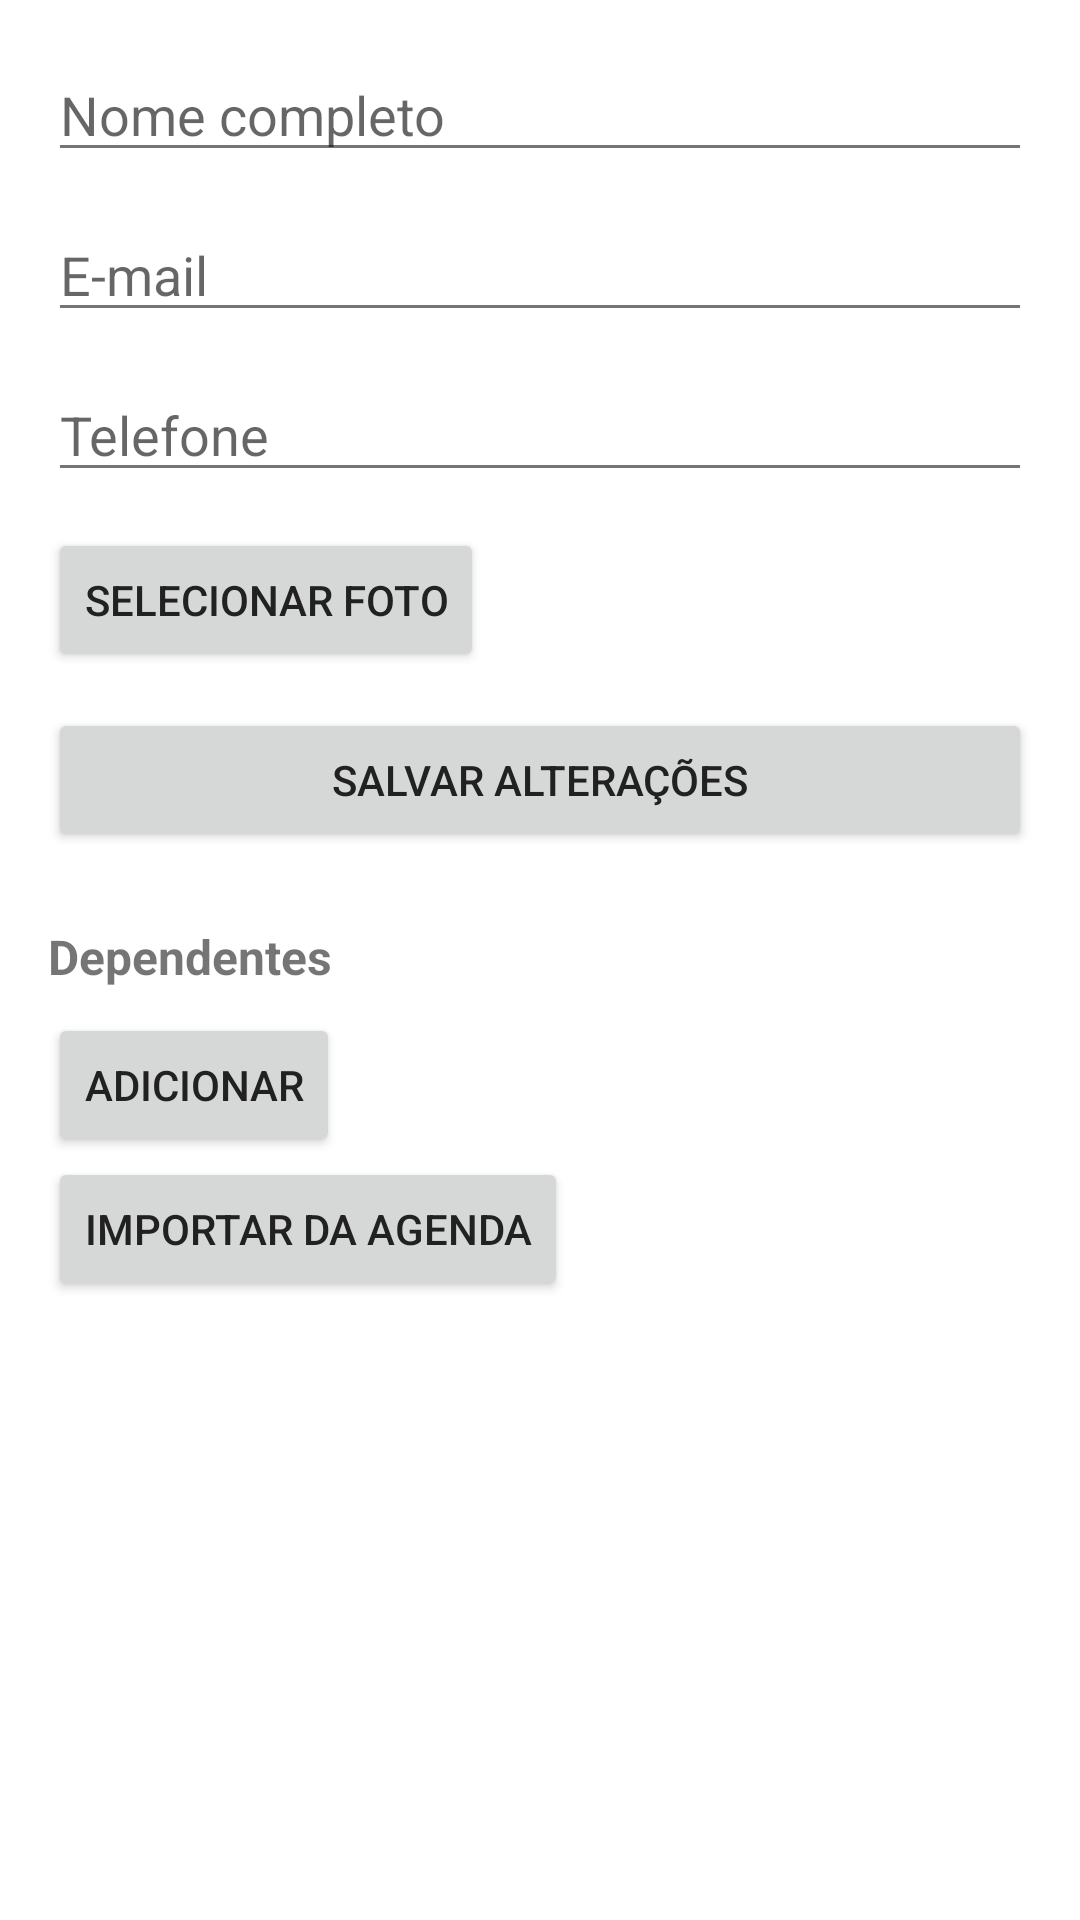

Here is an Android app screen rendered from its layout file. Give the layout XML and the strings, colors and styles it references.
<!-- AndroidManifest.xml: application theme Theme.RotinaDependentes -->
<!-- res/layout/activity_member_edit.xml -->
<?xml version="1.0" encoding="utf-8"?>
<ScrollView xmlns:android="http://schemas.android.com/apk/res/android"
    android:layout_width="match_parent"
    android:layout_height="match_parent"
    xmlns:tools="http://schemas.android.com/tools"
    android:padding="16dp">

    <LinearLayout
        android:orientation="vertical"
        android:layout_width="match_parent"
        android:layout_height="wrap_content">

        <EditText
            android:id="@+id/etFullName"
            android:layout_width="match_parent"
            android:layout_height="wrap_content"
            android:hint="Nome completo"
            android:inputType="textPersonName"
            android:layout_marginBottom="12dp" />

        <EditText
            android:id="@+id/etEmail"
            android:layout_width="match_parent"
            android:layout_height="wrap_content"
            android:hint="E-mail"
            android:inputType="textEmailAddress"
            android:layout_marginBottom="12dp" />

        <EditText
            android:id="@+id/etPhone"
            android:layout_width="match_parent"
            android:layout_height="wrap_content"
            android:hint="Telefone"
            android:inputType="phone"
            android:layout_marginBottom="12dp" />

        <Button
            android:id="@+id/btnPickImage"
            android:layout_width="wrap_content"
            android:layout_height="wrap_content"
            android:text="Selecionar Foto"
            android:layout_marginBottom="12dp" />

        <ImageView
            android:id="@+id/ivPhoto"
            android:layout_width="120dp"
            android:layout_height="120dp"
            android:scaleType="centerCrop"
            android:visibility="gone"
            android:layout_gravity="center"
            android:layout_marginBottom="16dp" />

        <ProgressBar
            android:id="@+id/progressBar"
            android:layout_width="wrap_content"
            android:layout_height="wrap_content"
            android:visibility="gone"
            android:layout_gravity="center"
            android:layout_marginBottom="16dp" />

        <Button
            android:id="@+id/btnSubmit"
            android:layout_width="match_parent"
            android:layout_height="wrap_content"
            android:text="Salvar alterações" />

        
        <TextView
            android:id="@+id/tvDependentsTitle"
            android:layout_width="match_parent"
            android:layout_height="wrap_content"
            android:text="Dependentes"
            android:textStyle="bold"
            android:textSize="16sp"
            android:layout_marginTop="24dp" />

        <Button
            android:id="@+id/btnAddDependent"
            android:layout_width="wrap_content"
            android:layout_height="wrap_content"
            android:text="Adicionar"
            android:layout_marginTop="8dp" />

        <Button
            android:id="@+id/btnImportContacts"
            android:layout_width="wrap_content"
            android:layout_height="wrap_content"
            android:text="Importar da agenda" />

        <androidx.recyclerview.widget.RecyclerView
            android:id="@+id/rvDependents"
            android:layout_width="match_parent"
            android:layout_height="wrap_content"
            android:nestedScrollingEnabled="false"
            android:layout_marginTop="12dp"
            tools:listitem="@layout/item_dependent" />
    </LinearLayout>
</ScrollView>
<!-- res/layout/item_dependent.xml (included above) -->
<?xml version="1.0" encoding="utf-8"?>
<androidx.cardview.widget.CardView xmlns:android="http://schemas.android.com/apk/res/android"
    xmlns:card_view="http://schemas.android.com/apk/res-auto"
    android:layout_width="match_parent"
    android:layout_height="wrap_content"
    card_view:cardCornerRadius="8dp"
    card_view:cardElevation="2dp"
    android:layout_marginBottom="8dp">

    <LinearLayout
        android:layout_width="match_parent"
        android:layout_height="wrap_content"
        android:orientation="horizontal"
        android:padding="16dp"
        android:gravity="center_vertical">

        <LinearLayout
            android:layout_width="0dp"
            android:layout_height="wrap_content"
            android:layout_weight="1"
            android:orientation="vertical">

            <TextView
                android:id="@+id/tvDependentName"
                android:layout_width="wrap_content"
                android:layout_height="wrap_content"
                android:textStyle="bold"
                android:text="Nome do dependente" />

            <TextView
                android:id="@+id/tvDependentRelationship"
                android:layout_width="wrap_content"
                android:layout_height="wrap_content"
                android:text="Relacionamento"
                android:textSize="12sp"
                android:textColor="#888888" />
        </LinearLayout>

        <ImageButton
            android:id="@+id/btnViewDependent"
            android:layout_width="wrap_content"
            android:layout_height="wrap_content"
            android:contentDescription="Ver"
            android:src="@android:drawable/ic_menu_info_details"
            android:background="?attr/selectableItemBackgroundBorderless" />

        <ImageButton
            android:id="@+id/btnRemoveDependent"
            android:layout_width="wrap_content"
            android:layout_height="wrap_content"
            android:contentDescription="Remover"
            android:src="@android:drawable/ic_menu_delete"
            android:background="?attr/selectableItemBackgroundBorderless" />
    </LinearLayout>
</androidx.cardview.widget.CardView>
<!-- resources referenced by this layout -->
<resources>
  <style name="Theme.RotinaDependentes" parent="Theme.MaterialComponents.Light.DarkActionBar">
          <item name="colorPrimary">@color/primary</item>
          <item name="colorPrimaryDark">@color/primary_dark</item>
          <item name="colorAccent">@color/accent</item>
          <item name="android:windowBackground">@color/background</item>
          <item name="android:textColorPrimary">@color/text_primary</item>
          <item name="android:textColorSecondary">@color/text_secondary</item>
      </style>
  <color name="primary">#4285F4</color>
  <color name="primary_dark">#3367D6</color>
  <color name="accent">#DB4437</color>
  <color name="background">#FFFFFF</color>
  <color name="text_primary">#212121</color>
  <color name="text_secondary">#757575</color>
</resources>
